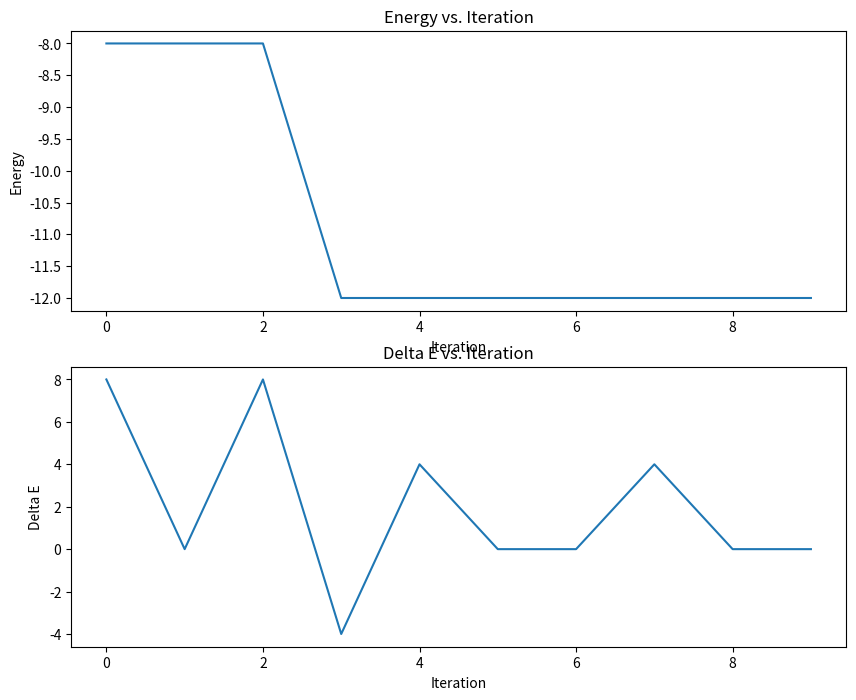
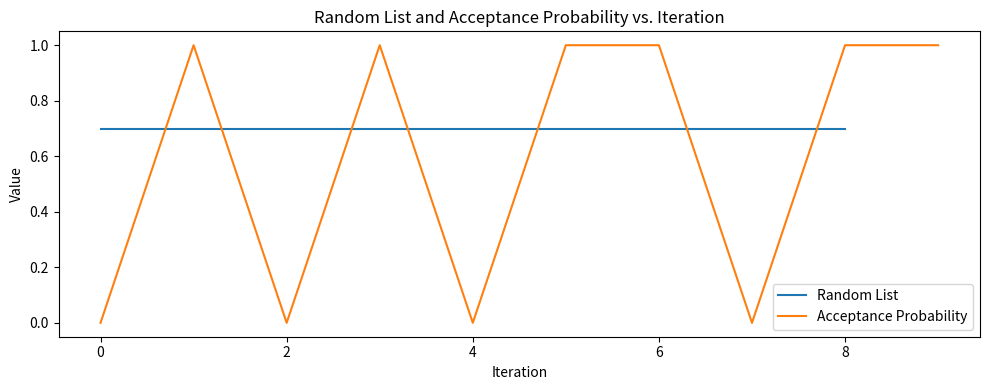

These charts were generated, in order, by the following Python code:
import numpy as np
import matplotlib.pyplot as plt
L=6
T=1
kb= 1.380649e-23
templist = []
deltaElist = []
energylist = []
Magnetisationlist = []
probacceptlist = []
randomlist = []

# for a ferromagnetic system the coupling constant is positive:
J=1

# create a random spin configuration
# the possible values of the spins are +1 or -1
spins = 2*np.random.randint(2, size=(L,L))-1
#print(spins)

for i in range(10):
        # calculate the energy of the system
    energy = 0
    for i in range(L):
        for j in range(L):
            S = spins[i,j]
            # this sums the neighbors with periodic boundary conditions by using the modulo operator % to wrap around the edges
            nb = spins[(i+1)%L, j] + spins[i,(j+1)%L] + spins[(i-1)%L, j] + spins[i,(j-1)%L]
            #instead of summing neighbor times spin ij, we sum all neighbors and multiply by the spin ij
            energy += -nb*J*S

    # Divide by 2 to correct for double-counting
    energy /= 2
    #gonna flip a random spin
    i = np.random.randint(L)
    j = np.random.randint(L)
    #copy the spins
    new_spins = np.copy(spins)
    #flip the spin
    new_spins[i,j] *= -1

    #calculate the energy of the new configuration
    new_energy = 0
    for i in range(L):
        for j in range(L):
            S = new_spins[i,j]
            nb = new_spins[(i+1)%L, j] + new_spins[i,(j+1)%L] + new_spins[(i-1)%L, j] + new_spins[i,(j-1)%L]
            new_energy += -nb*J*S

    # Divide by 2 to correct for double-counting
    new_energy /= 2
    #calculate the energy difference
    deltaE = new_energy - energy
    deltaElist.append(deltaE)
    print("deltaE ",deltaE)

    #accept or reject the move
    if deltaE < 0:
        probacceptlist.append(1)
        spins = new_spins
        energy = new_energy
        print("accepted <0")
    else:
        #calculate the acceptance probability
        p = np.exp(-deltaE/kb*T)
        probacceptlist.append(p)
        r=0.7
        #r = np.random.rand()
        randomlist.append(r)
        print("p ",p)
        print("r ",r)
        if r < p:
            spins = new_spins
            energy = new_energy
            print("accepted by probability")
        if r > p:
            print("rejected by probability")
    energylist.append(energy)
magnetisation = np.abs(np.sum(spins)) * (1 / (L * L))
print("mag ",magnetisation)
print("final E ",energy)
print(spins)

fig, axs = plt.subplots(2, 1, figsize=(10, 8))

axs[0].plot(energylist)
axs[0].set_xlabel('Iteration')
axs[0].set_ylabel('Energy')
axs[0].set_title('Energy vs. Iteration')

axs[1].plot(deltaElist)
axs[1].set_xlabel('Iteration')
axs[1].set_ylabel('Delta E')
axs[1].set_title('Delta E vs. Iteration')

fig, ax = plt.subplots(figsize=(10, 4))
ax.plot(randomlist, label='Random List')
ax.plot(probacceptlist, label='Acceptance Probability')
ax.set_xlabel('Iteration')
ax.set_ylabel('Value')
ax.set_title('Random List and Acceptance Probability vs. Iteration')
ax.legend()

#print net magnetisation density
magnetisation = np.abs(np.sum(spins)) * (1 / (L * L))
print("final M ",magnetisation)

plt.tight_layout()
plt.show()
